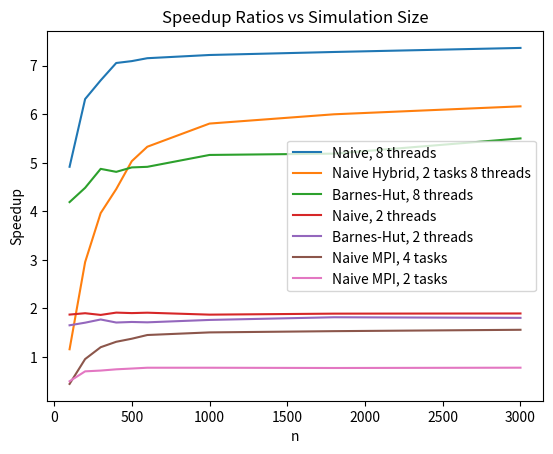
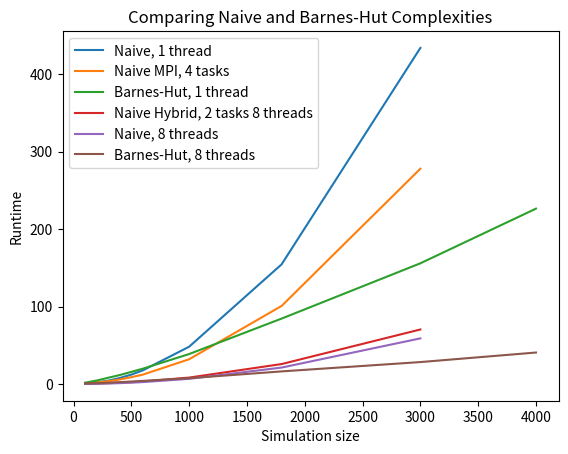

These figures' Python source, in order:
import numpy as np
import matplotlib.pyplot as plt

#
# threads = [1,2,3,4,5,6,7,8]
#
# naive_200 = [1,
# 1.902418316,
# 2.770583215,
# 3.593385291,
# 4.363267402,
# 5.320462219,
# 6.086717785,
# 6.314405632]
#
# bh_200 = [1,
# 1.707503158,
# 2.29308753,
# 2.800334601,
# 3.333483046,
# 3.800381114,
# 4.202925353,
# 4.485626752]
#
# mpi_cores = [1,2,4,8]
#
# naivempi_200 = [1,
# 0.7047452799,
# 0.9579013633,
# 0.7579784841]
#
#
#
# naivempi_600 = [1,
# 0.7794331933,
# 1.453401496,
# 2.306866548]
#
# naive_600 = [1,
# 1.913102955,
# 2.786122694,
# 3.713057601,
# 4.608205028,
# 5.506942101,
# 6.390209825,
# 7.155778284]
#
# bh_600 = [0.9999999998,
# 1.714829618,
# 2.358118033,
# 2.985696396,
# 3.517673651,
# 4.077462303,
# 4.530600021,
# 4.918268292]
#
# plt.plot(threads, naive_600, label='Naive, n=600')
# plt.plot(threads, naive_200, label='Naive, n=200')
# plt.plot(threads, bh_600, label='Barnes-Hut, n=600')
# plt.plot(threads, bh_200, label='Barnes-Hut, n=200')
# plt.plot(mpi_cores, naivempi_600, label='Naive MPI, n=600')
#
# plt.plot(mpi_cores, naivempi_200, label='Naive MPI, n=200')
#
# plt.legend()
# plt.title('Speedup Ratios vs Threads/Tasks')
# plt.xlabel('Parallel threads/tasks')
# plt.ylabel('Speedup')
# plt.savefig('speedup_vs_threads.png')
# plt.show()
#
#
#
#
#
#
#
n = [100	,200	,300,	400	,500,	600	,1000,	1800,	3000]

hybrid = [1.160155684,	2.95571782,	3.964797454,	4.459140537	,5.034549445,	5.332119097	,5.809260155,	6.000282181,	6.164402128]

bh_2 = [1.653943368,	1.707503158,	1.77340194,	1.710811489,	1.722160122	,1.714829618,	1.764083443	,1.819176349	,1.806516695]
bh_8 = [4.191688569,	4.485626752	,4.876284492,	4.814725046,	4.906051619,	4.918268293	,5.162892289,	5.190037806	,5.503589186]

naive_2 = [1.874402792,	1.902418316,	1.867352024,	1.914925152	,1.90491911,	1.913102955,	1.87307007,	1.893697435	,1.897263513]
naive_8 = [4.919397634,	6.314405632,	6.69967005,	7.057145579	,7.096011869,	7.155778284,	7.222033439,	7.283994136,	7.367682087]

naive_mpi_2 = [0.5008829472	,0.7047452799,	0.7210326318,	0.7466389801,	0.7627926968,	0.7794331933,	0.7792739631,	0.7739602591,	0.7803132518]

naive_mpi_4 = [0.4458779638,	0.9579013633,	1.20204626,	1.314059206,	1.376933097	,1.453401496,	1.507227445,	1.532864069	,1.561133551]


plt.plot(n, naive_8, label='Naive, 8 threads')
plt.plot(n, hybrid, label='Naive Hybrid, 2 tasks 8 threads')
plt.plot(n, bh_8, label='Barnes-Hut, 8 threads')
plt.plot(n, naive_2, label='Naive, 2 threads')
plt.plot(n, bh_2, label='Barnes-Hut, 2 threads')
plt.plot(n, naive_mpi_4, label='Naive MPI, 4 tasks')
plt.plot(n, naive_mpi_2, label='Naive MPI, 2 tasks')
plt.legend()
plt.xlabel('n')
plt.ylabel('Speedup')
plt.title('Speedup Ratios vs Simulation Size')
plt.savefig('speedup_vs_n.png')
plt.show()




















#
#
n_b =[ 100,
	200,
    	300	,
        400	,
        500	,
        600,
        	1000
,            	1800
,                3000
,                	4000]

t_b = [1.6809258,	4.468020667,	8.056646,	11.545364,	15.64071333,	19.80075633	,38.669263,	84.460101,	155.81142,	226.409964]

n_n =[ 100,
	200,
    	300	,
        400	,
        500	,
        600,
        	1000
,            	1800
,                3000]
t_n =[0.480207,	1.996413,	4.286402,	7.705542,	12.110508,	17.622435,	48.121326,	154.50399,	433.893076]

naive_8 = [0.097615,	0.316168,	0.639793,	1.091878,	1.706664,	2.462686,	6.663127,	21.211438,	58.891395]

naive_mpi_4 = [1.076992,	2.084153,	3.565921,	5.863923,	8.795277,	12.12496,	31.92705,	100.794319,	277.93463]

bh_8 = [0.401014,	0.996075,	1.65221,	2.397928,	3.188045,	4.025961	,7.489845	,16.273504,	28.310874	,40.628309]

hybrid = [0.413916,	0.675441,	1.081115,	1.728033,	2.40548,	3.304959,	8.283555,	25.749454,	70.386887]


plt.plot(n_n, t_n, label='Naive, 1 thread')
plt.plot(n_n, naive_mpi_4, label='Naive MPI, 4 tasks')
plt.plot(n_b, t_b, label='Barnes-Hut, 1 thread')
plt.plot(n_n, hybrid, label='Naive Hybrid, 2 tasks 8 threads')
plt.plot(n_n, naive_8, label='Naive, 8 threads')
plt.plot(n_b, bh_8, label='Barnes-Hut, 8 threads')

plt.title('Comparing Naive and Barnes-Hut Complexities')
plt.xlabel('Simulation size')
plt.ylabel('Runtime')
plt.legend()
plt.savefig('barnes_hut_naive_comparison.png')
plt.show()











# thetas = [0,
# 0.25,
# 0.5,
# 0.75,
# 1,
# 1.5,
# 2]
# times = [95.451988,
# 31.964402,
# 15.956491,
# 10.026705,
# 6.86496,
# 4.008479,
# 2.552203]
#
# times_8 = [14.603416,
# 5.542921,
# 3.129218,
# 2.347713,
# 1.917794,
# 1.535374,
# 1.562756]
#
# plt.plot(thetas, times, label='1 thread')
# plt.plot(thetas, times_8, label='8 threads')
# plt.legend()
# plt.title('Barnes-Hut precision tradeoff')
# plt.xlabel('theta threshold')
# plt.ylabel('runtime')
# plt.savefig('theta_threshold.png')
# plt.show()
